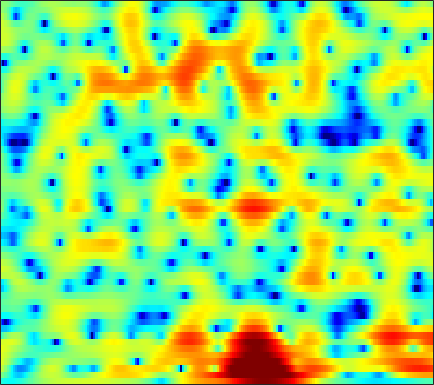

Data behind this chart, as committed beside it:
-4.0356, -4.4239, -4.8562, -5.1627, -5.2841, -5.2904, -5.1423, -4.9216, -4.5172, -4.0246, -3.4655, -3.022, -2.415, -1.8135, -1.3748, -0.80567, -0.26466, 0.11855, 0.59313, 1.0207, 1.4066, 1.6673, 1.9762, 2.2447
0.1634, -0.6252, -1.777, -3.033, -4.034, -5.411, -6.715, -7.507, -8.035, -7.777, -6.848, -5.903, -4.547, -3.224, -2.298, -1.173, -0.1821, 0.4725, 1.227, 1.857, 2.354, 2.639, 2.899, 3.017
3.204, 2.169, 0.57, -1.289, -2.855, -5.174, -7.554, -9.129, -10.46, -10.74, -10.33, -9.791, -8.783, -7.38, -6.108, -4.276, -2.497, -1.273, 0.169, 1.374, 2.328, 2.881, 3.395, 3.649
4.232, 3.536, 2.519, 1.423, 0.5608, -0.6286, -1.852, -2.788, -4.069, -5.403, -6.773, -7.739, -8.621, -8.547, -7.84, -6.333, -4.649, -3.454, -2.041, -0.8523, 0.1215, 0.7183, 1.343, 1.772
4.187, 3.731, 3.098, 2.443, 1.939, 1.254, 0.562, 0.05485, -0.5953, -1.186, -1.696, -2.023, -2.36, -2.576, -2.665, -2.683, -2.579, -2.443, -2.216, -1.964, -1.701, -1.502, -1.246, -0.9991
4.542, 4.221, 3.793, 3.351, 3.002, 2.512, 1.988, 1.57, 0.9856, 0.385, -0.2252, -0.6891, -1.288, -1.838, -2.206, -2.612, -2.914, -3.085, -3.259, -3.419, -3.61, -3.776, -4.004, -4.168
3.604, 3.74, 3.925, 4.033, 4.04, 3.936, 3.666, 3.327, 2.676, 1.795, 0.617, -0.4742, -2.188, -4.117, -5.522, -6.719, -6.56, -5.837, -4.763, -4.028, -3.838, -4.12, -5.225, -7.518
-3.344, -1.818, -0.3938, 0.5777, 1.098, 1.571, 1.798, 1.797, 1.556, 1.007, 0.1332, -0.7545, -2.321, -4.296, -5.857, -7.051, -6.181, -4.797, -3.038, -1.678, -0.7566, -0.3102, -0.00816, 0.07238
-8.354, -8.533, -8.297, -7.431, -6.512, -5.229, -4.086, -3.368, -2.608, -2.102, -1.821, -1.75, -1.781, -1.809, -1.768, -1.591, -1.28, -0.9561, -0.4357, 0.1414, 0.7074, 1.116, 1.623, 2.08
-12.68, -16.19, -20.81, -16.26, -12.56, -9.173, -6.911, -5.679, -4.463, -3.662, -3.156, -2.907, -2.697, -2.525, -2.38, -2.123, -1.776, -1.424, -0.8238, -0.1208, 0.6184, 1.166, 1.865, 2.507
-5.04, -5.322, -5.431, -5.222, -4.933, -4.427, -3.885, -3.536, -3.259, -3.251, -3.511, -3.865, -4.541, -5.452, -6.21, -6.969, -6.904, -6.159, -4.569, -2.8, -1.145, -0.04216, 1.229, 2.287
-2.031, -1.9, -1.736, -1.576, -1.464, -1.36, -1.323, -1.369, -1.592, -2.013, -2.703, -3.454, -4.873, -6.991, -9.201, -13.09, -15.1, -12.11, -7.662, -4.457, -2.124, -0.7472, 0.7235, 1.874
-1.771, -1.496, -1.177, -0.9066, -0.7129, -0.4984, -0.3859, -0.373, -0.4445, -0.6122, -0.9207, -1.257, -1.78, -2.292, -2.636, -2.947, -2.936, -2.674, -2.06, -1.276, -0.4465, 0.1429, 0.8421, 1.414
-2.757, -2.522, -2.07, -1.518, -1.086, -0.5375, -0.07303, 0.2058, 0.4827, 0.6199, 0.6457, 0.6108, 0.5101, 0.3852, 0.2786, 0.1696, 0.1607, 0.2147, 0.3284, 0.4773, 0.6619, 0.7896, 0.9086, 0.9274
-7.887, -7.587, -5.614, -3.348, -1.937, -0.4837, 0.5947, 1.191, 1.725, 1.981, 2.061, 2.045, 1.913, 1.666, 1.461, 1.205, 0.9839, 0.8543, 0.7662, 0.7801, 0.8509, 0.894, 0.8952, 0.7537
-6.475, -6.159, -3.787, -1.424, -0.0277, 1.363, 2.265, 2.674, 2.915, 2.912, 2.667, 2.325, 1.706, 0.9398, 0.2936, -0.6618, -1.647, -2.244, -2.567, -2.239, -1.475, -0.7958, 0.0146, 0.5661
2.511, 2.338, 2.329, 2.444, 2.514, 2.568, 2.453, 2.222, 1.728, 1.066, 0.1698, -0.6503, -1.852, -3.206, -4.452, -6.566, -9.64, -13.54, -28.31, -14.76, -8.116, -5.163, -2.504, -0.7424
3.755, 3.507, 3.159, 2.776, 2.429, 1.825, 1.029, 0.2902, -0.9431, -2.574, -4.545, -6.192, -8.412, -9.965, -10.43, -10.14, -9.594, -9.278, -8.526, -7.026, -5.166, -3.707, -1.905, -0.4167
2.757, 2.545, 2.161, 1.679, 1.258, 0.5362, -0.3601, -1.188, -2.61, -4.5, -6.964, -9.525, -14.35, -18.68, -16.08, -11.29, -8.315, -6.662, -4.826, -3.351, -2.061, -1.162, -0.0962, 0.8371
0.5624, 0.3812, 0.06584, -0.3376, -0.6676, -1.117, -1.606, -2.029, -2.604, -3.228, -3.967, -4.449, -4.872, -4.965, -4.728, -3.954, -3.055, -2.333, -1.358, -0.5482, 0.1618, 0.6178, 1.11, 1.491
-2.211, -2.466, -2.852, -3.302, -3.641, -3.889, -3.89, -3.692, -3.188, -2.599, -2.026, -1.561, -0.9929, -0.4225, 0.04959, 0.5927, 1.136, 1.528, 1.907, 2.169, 2.287, 2.233, 1.996, 1.557
-5.854, -6.022, -6.783, -8.294, -10.04, -12.6, -12.26, -9.763, -6.49, -3.967, -1.9, -0.6758, 0.6147, 1.688, 2.373, 3.064, 3.634, 3.952, 4.166, 4.205, 3.963, 3.564, 2.699, 1.329
-8.647, -8.209, -8.594, -9.688, -10.96, -12.49, -12.15, -10.35, -7.457, -5.06, -3.019, -1.78, -0.3843, 0.8016, 1.504, 2.332, 2.984, 3.318, 3.646, 3.75, 3.607, 3.354, 2.751, 1.869
-6.363, -6.386, -6.54, -6.82, -6.935, -7.013, -6.83, -6.445, -5.852, -4.924, -3.978, -3.295, -2.287, -1.322, -0.6246, 0.2858, 1.056, 1.556, 2.105, 2.457, 2.667, 2.711, 2.644, 2.448
-3.324, -3.801, -4.311, -4.888, -5.242, -5.68, -5.944, -6.05, -6.166, -6.107, -5.97, -5.709, -5.011, -4.087, -3.155, -1.839, -0.6521, 0.214, 1.129, 1.816, 2.317, 2.532, 2.708, 2.755
-0.9663, -1.821, -3.041, -4.263, -5.182, -6.121, -6.777, -7.204, -7.603, -8.637, -10.23, -11.62, -12.6, -9.857, -6.97, -3.765, -1.328, 0.09708, 1.453, 2.402, 2.923, 3.094, 3.086, 2.886
0.8221, -0.4093, -2.766, -5.86, -9.038, -13, -11.8, -9.569, -7.755, -7.182, -7.685, -8.669, -8.831, -6.595, -3.941, -1.092, 1.246, 2.474, 3.62, 4.282, 4.422, 4.265, 3.569, 2.328
0.1494, -0.6579, -2.235, -4.334, -6.115, -7.732, -7.419, -6.177, -4.594, -3.284, -2.409, -1.782, -0.9633, -0.02043, 0.7178, 1.677, 2.545, 3.02, 3.467, 3.537, 3.316, 2.887, 1.972, 0.5642
-0.8097, -0.8611, -1.109, -1.498, -1.735, -1.905, -1.88, -1.697, -1.281, -0.782, -0.3118, 0.09019, 0.5154, 0.9832, 1.236, 1.538, 1.668, 1.66, 1.519, 1.142, 0.6509, 0.1418, -0.4982, -1.133
-0.2125, -0.03437, 0.1139, 0.1502, 0.1756, 0.1929, 0.295, 0.3841, 0.5671, 0.7939, 1.049, 1.236, 1.433, 1.565, 1.598, 1.543, 1.272, 0.9561, 0.2613, -0.6447, -1.888, -2.925, -4.319, -5.264
0.6333, 0.7526, 0.7829, 0.7704, 0.7098, 0.6451, 0.6296, 0.673, 0.786, 0.9739, 1.243, 1.413, 1.676, 1.801, 1.846, 1.709, 1.404, 0.9679, 0.1056, -1.213, -3.141, -5.208, -9.588, -19.45
0.5936, 0.4339, 0.06597, -0.415, -0.8216, -1.316, -1.72, -1.836, -1.713, -1.306, -0.7186, -0.2158, 0.4275, 0.993, 1.295, 1.53, 1.546, 1.392, 0.9814, 0.2604, -0.6888, -1.532, -2.631, -3.303
-0.004122, -0.5935, -1.63, -3.025, -4.271, -6.253, -8.333, -9.414, -9.04, -7.115, -5.01, -3.501, -1.896, -0.564, 0.2104, 1.04, 1.564, 1.825, 1.961, 1.919, 1.69, 1.486, 1.169, 0.9333
-0.03947, -0.9813, -2.477, -4.446, -6.265, -9.399, -13.66, -17.78, -16.49, -11.15, -7.674, -5.473, -3.282, -1.476, -0.366, 0.9052, 1.854, 2.435, 2.938, 3.255, 3.309, 3.216, 2.901, 2.369
0.195, -0.9143, -2.536, -4.363, -5.707, -7.349, -8.627, -9.16, -9.021, -8.209, -6.8, -5.569, -3.886, -2.09, -0.834, 0.7115, 2.056, 2.896, 3.784, 4.341, 4.622, 4.568, 4.191, 3.326
-1.782, -3.133, -5.387, -7.792, -9.733, -11.96, -12.98, -13.08, -12.83, -12.43, -11.47, -10.65, -8.559, -6.201, -4.249, -1.995, 0.08746, 1.31, 2.711, 3.687, 4.324, 4.561, 4.536, 4.138
-4.956, -6.487, -9.321, -13.19, -17.61, -29.09, -26.3, -21.6, -19.28, -19.82, -24.76, -37.43, -20.28, -12.98, -9.368, -5.881, -3.147, -1.539, 0.2152, 1.602, 2.612, 3.201, 3.713, 3.986
-6.29, -7.196, -8.632, -10.32, -11.69, -13.32, -14.13, -14.47, -14.58, -14.76, -14.89, -14.53, -12.88, -10.75, -8.912, -6.598, -4.601, -3.163, -1.547, -0.09512, 1.116, 1.9, 2.776, 3.454
-6.393, -6.35, -6.466, -6.834, -7.175, -7.619, -8.148, -8.353, -8.713, -8.991, -8.974, -9.03, -8.729, -8.231, -7.717, -6.73, -5.589, -4.552, -3.105, -1.623, -0.2041, 0.7396, 1.875, 2.84
-5.253, -4.526, -3.929, -3.677, -3.605, -3.651, -3.922, -4.113, -4.581, -5.15, -5.764, -6.396, -7.412, -8.485, -9.419, -10.14, -9.619, -8.191, -5.874, -3.601, -1.584, -0.3319, 1.108, 2.272
-2.307, -1.611, -0.9883, -0.5799, -0.4121, -0.3993, -0.5264, -0.8121, -1.323, -2.029, -3.116, -4.055, -5.925, -8.567, -11.51, -18.53, -18.99, -12.55, -7.55, -4.398, -2.065, -0.7548, 0.6438, 1.681
0.3363, 0.7372, 1.248, 1.623, 1.782, 1.841, 1.749, 1.519, 1.091, 0.4442, -0.4069, -1.217, -2.316, -3.579, -4.458, -5.157, -5.23, -4.766, -3.647, -2.451, -1.373, -0.6463, 0.01758, 0.4672
1.058, 1.509, 2.095, 2.549, 2.798, 3.008, 2.972, 2.873, 2.528, 1.96, 1.302, 0.6961, -0.1397, -0.9144, -1.456, -1.97, -2.152, -2.179, -1.936, -1.592, -1.314, -1.145, -1.137, -1.399
-0.05739, 0.8765, 1.898, 2.755, 3.25, 3.675, 3.83, 3.781, 3.451, 2.897, 2.055, 1.343, 0.1309, -1.137, -1.964, -2.884, -3.26, -3.162, -2.866, -2.4, -2.021, -1.97, -2.015, -2.48
-2.6, -0.6874, 1.288, 2.713, 3.492, 4.152, 4.518, 4.498, 4.215, 3.588, 2.516, 1.345, -0.6528, -3.473, -6.287, -10.54, -11.21, -8.59, -5.848, -4.1, -3.071, -2.693, -2.562, -2.715
-2.51, -0.8382, 0.9779, 2.309, 3.089, 3.865, 4.304, 4.439, 4.338, 3.812, 2.927, 1.952, 0.1411, -2.205, -4.373, -7.212, -7.849, -6.617, -4.994, -4.093, -3.835, -3.904, -4.546, -5.156
-1.446, -0.8963, -0.05972, 0.9085, 1.581, 2.43, 3.038, 3.406, 3.598, 3.517, 3.151, 2.782, 2.058, 1.152, 0.494, -0.2634, -0.8853, -1.294, -1.702, -2.36, -3.541, -4.98, -7.911, -13.47
-4.44, -4.856, -4.363, -2.946, -1.725, -0.2739, 0.9024, 1.509, 2.085, 2.458, 2.59, 2.543, 2.462, 2.263, 2.049, 1.747, 1.434, 1.09, 0.527, -0.18, -1.143, -2.112, -3.594, -4.993
-12.04, -22.78, -15.5, -8.209, -5.285, -2.868, -1.357, -0.7366, -0.1026, 0.269, 0.5028, 0.5988, 0.8489, 1.137, 1.311, 1.534, 1.708, 1.751, 1.631, 1.404, 1.083, 0.7584, 0.3169, 0.003741
-3.476, -4.17, -4.204, -3.443, -2.776, -2.112, -1.821, -1.899, -2.331, -3.039, -3.576, -3.605, -3.001, -1.794, -0.82, 0.2618, 1.1, 1.628, 2.046, 2.21, 2.204, 2.158, 1.98, 1.726
1.588, 1.383, 1.146, 0.9104, 0.6655, 0.1516, -0.7252, -1.64, -3.723, -7.208, -14.35, -22.75, -10.81, -5.364, -2.866, -0.6229, 0.8025, 1.536, 2.223, 2.582, 2.663, 2.584, 2.315, 1.833
3.349, 3.33, 3.159, 2.812, 2.449, 1.797, 0.8927, 0.01611, -1.396, -2.992, -4.33, -4.716, -4.062, -2.659, -1.528, -0.2839, 0.6008, 1.023, 1.406, 1.592, 1.575, 1.384, 0.9475, 0.2496
3.324, 3.369, 3.264, 2.992, 2.703, 2.204, 1.636, 1.135, 0.5123, -0.04995, -0.4603, -0.6017, -0.6429, -0.5524, -0.4728, -0.4172, -0.4112, -0.4903, -0.7236, -0.9841, -1.178, -1.273, -1.424, -1.689
3.329, 3.29, 3.063, 2.684, 2.313, 1.785, 1.276, 0.969, 0.6507, 0.4508, 0.323, 0.2451, 0.1463, -0.05095, -0.3408, -0.919, -1.803, -2.653, -4.07, -5.52, -6.198, -5.752, -4.469, -3.17
3.391, 3.112, 2.476, 1.567, 0.739, -0.409, -1.399, -1.781, -1.774, -1.304, -0.6964, -0.3282, -0.00951, 0.01842, -0.173, -0.8141, -2.064, -3.571, -6.618, -12.31, -22.85, -13.2, -6.7, -3.223
2.4, 1.883, 0.7959, -0.8971, -2.66, -6.102, -11.33, -14.81, -10.53, -6.214, -3.564, -2.265, -1.155, -0.5615, -0.3816, -0.4925, -0.9285, -1.448, -2.32, -3.065, -3.233, -2.772, -1.6, -0.2312
0.9262, 0.5582, -0.2769, -1.582, -2.9, -5.073, -7.303, -8.145, -7.417, -5.684, -4.072, -3.072, -2.094, -1.407, -1.059, -0.7296, -0.5104, -0.3726, -0.2465, -0.08825, 0.1618, 0.4137, 0.8498, 1.351
0.3313, 0.459, 0.3324, -0.07339, -0.5421, -1.254, -1.955, -2.397, -2.762, -2.915, -2.935, -2.863, -2.664, -2.323, -1.974, -1.388, -0.7732, -0.3301, 0.239, 0.72, 1.121, 1.356, 1.589, 1.73
